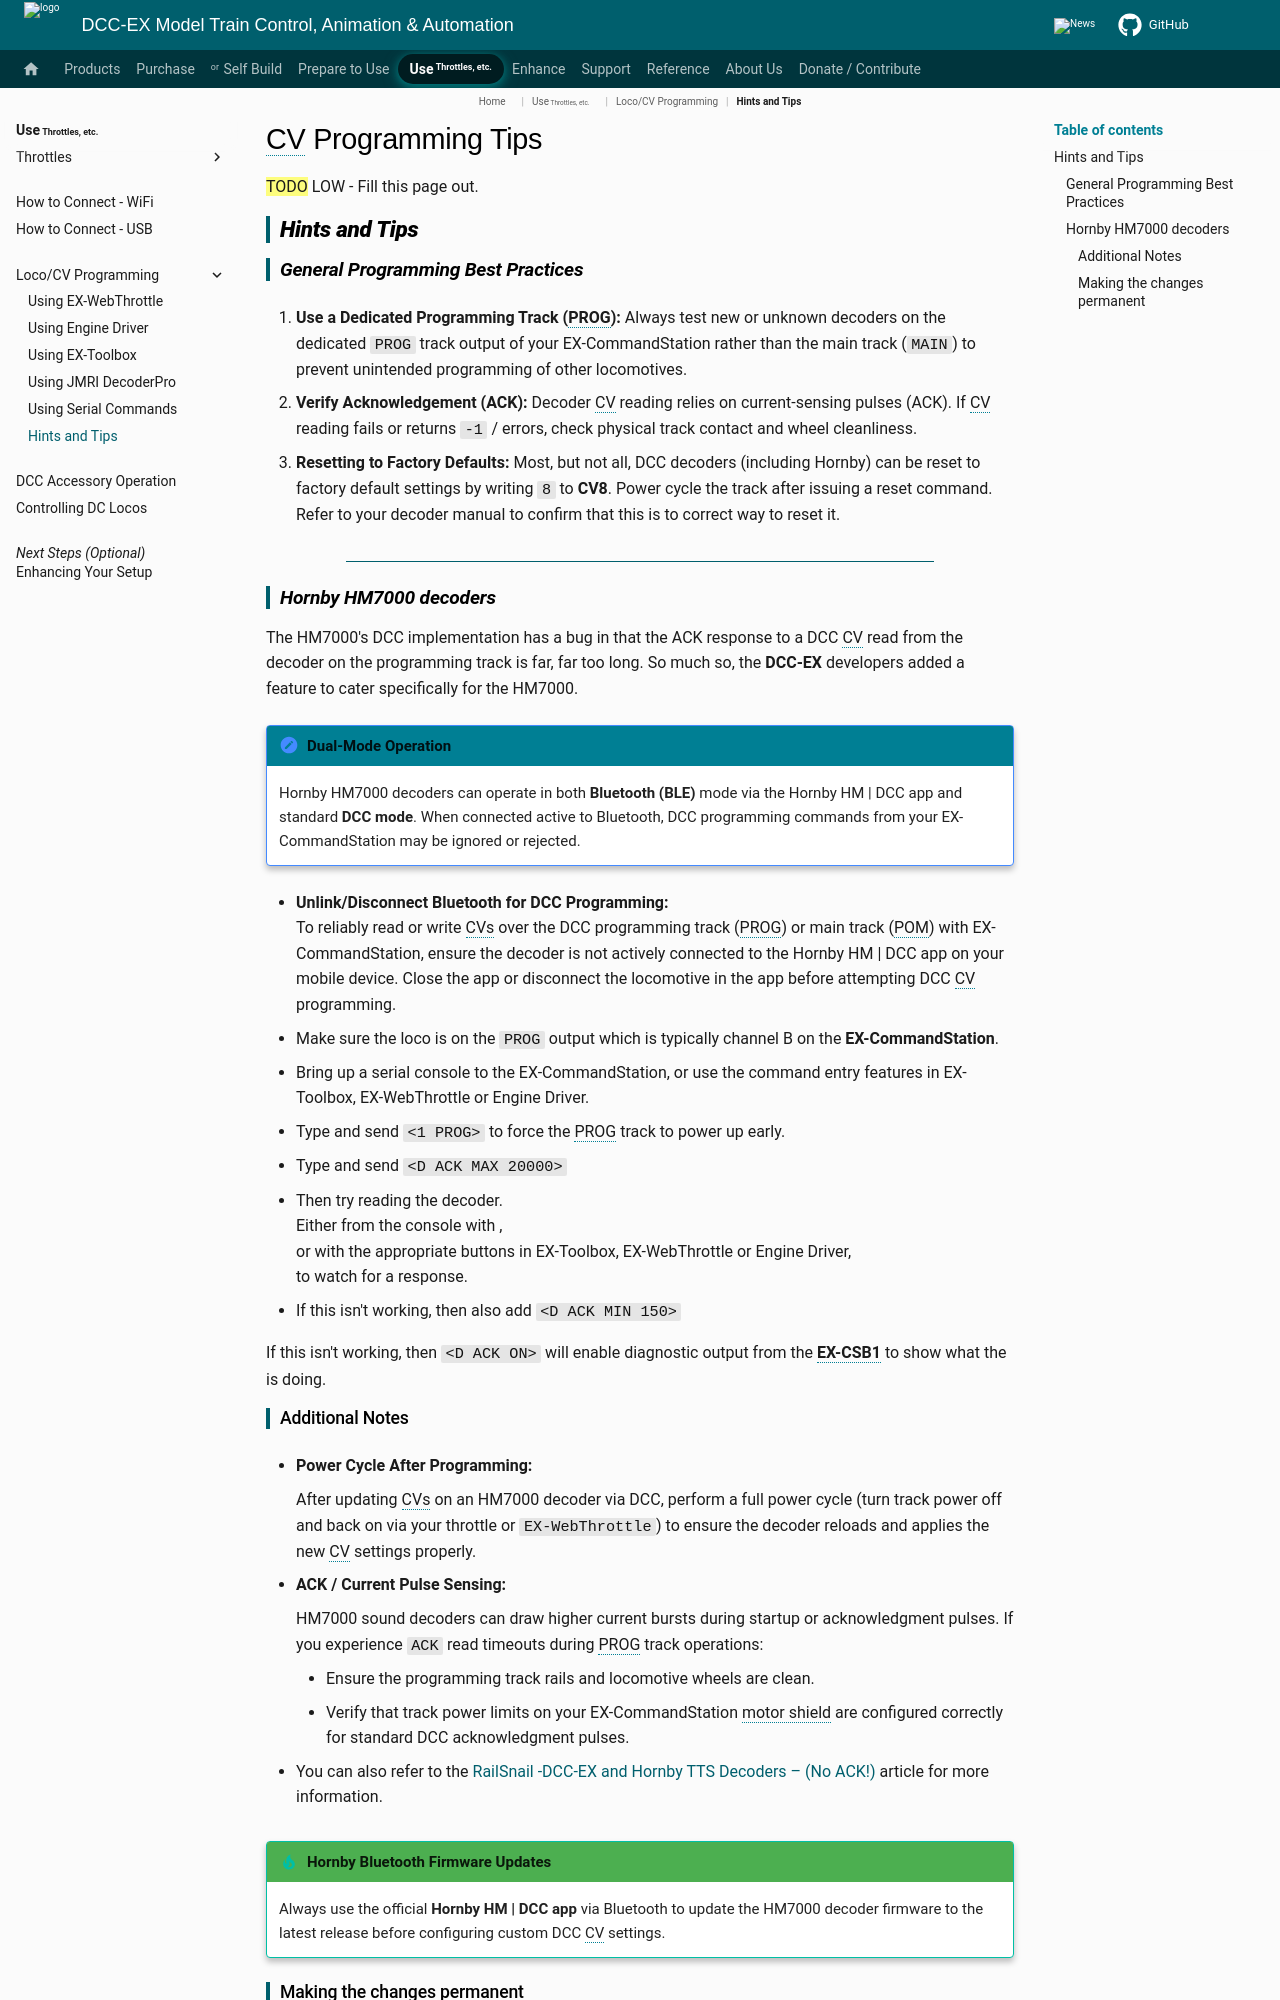

repository: DCC-EX/mkdocs-test · page: throttles/loco-programming/programming-tips/index.html · generator: mkdocs

---
search:
    boost: 2
tags:
    - _▪D▪_▪ACK▪_▪MAX▪_▫value▫_▪MS▪
    - _▪D▪_▪ACK▪_▪MAX▪_▫value▫
    - _▪D▪_▪ACK▪_▪MIN▪_▫value▫_▪MS▪
    - _▪D▪_▪ACK▪_▪MIN▪_▫value▫
    - _▪D▪_▪ACK▪_▫onoff▫
---
# CV Programming Tips

==TODO== LOW - Fill this page out.

## *Hints and Tips*

### General Programming Best Practices

1. **Use a Dedicated Programming Track (PROG):**
   Always test new or unknown decoders on the dedicated `PROG` track output of your EX-CommandStation rather than the main track (`MAIN`) to prevent unintended programming of other locomotives.

2. **Verify Acknowledgement (ACK):**
   Decoder CV reading relies on current-sensing pulses (ACK). If CV reading fails or returns `-1` / errors, check physical track contact and wheel cleanliness.

3. **Resetting to Factory Defaults:**
   Most, but not all, DCC decoders (including Hornby) can be reset to factory default settings by writing `8` to **CV8**. Power cycle the track after issuing a reset command.  
   Refer to your decoder manual to confirm that this is to correct way to reset it.

----

### Hornby HM7000 decoders

The HM7000's DCC implementation has a bug in that the ACK response to a DCC CV read from the decoder on the programming track is far, far too long. So much so, the **DCC-EX** developers added a feature to cater specifically for the HM7000.

!!! note "Dual-Mode Operation"
    Hornby HM7000 decoders can operate in both **Bluetooth (BLE)** mode via the Hornby HM | DCC app and standard **DCC mode**. When connected active to Bluetooth, DCC programming commands from your EX-CommandStation may be ignored or rejected.

* **Unlink/Disconnect Bluetooth for DCC Programming:**  
    To reliably read or write CVs over the DCC programming track (PROG) or main track (POM) with EX-CommandStation, ensure the decoder is not actively connected to the Hornby HM | DCC app on your mobile device. Close the app or disconnect the locomotive in the app before attempting DCC CV programming.
* Make sure the loco is on the `PROG` output which is typically channel B on the **EX-CommandStation**.
* Bring up a serial console to the EX-CommandStation, or use the command entry features in EX-Toolbox, EX-WebThrottle or Engine Driver.
* Type and send ``<1 PROG>`` to force the PROG track to power up early.
* Type and send ``<D ACK MAX 20000>``
* Then try reading the decoder. <br/>Either from the console with <R>, <br/>or with the appropriate buttons in EX-Toolbox, EX-WebThrottle or Engine Driver, <br/>to watch for a response.
* If this isn't working, then also add ``<D ACK MIN 150>``

If this isn't working, then ``<D ACK ON>`` will enable diagnostic output from the **EX-CSB1** to show what the <R> is doing.
